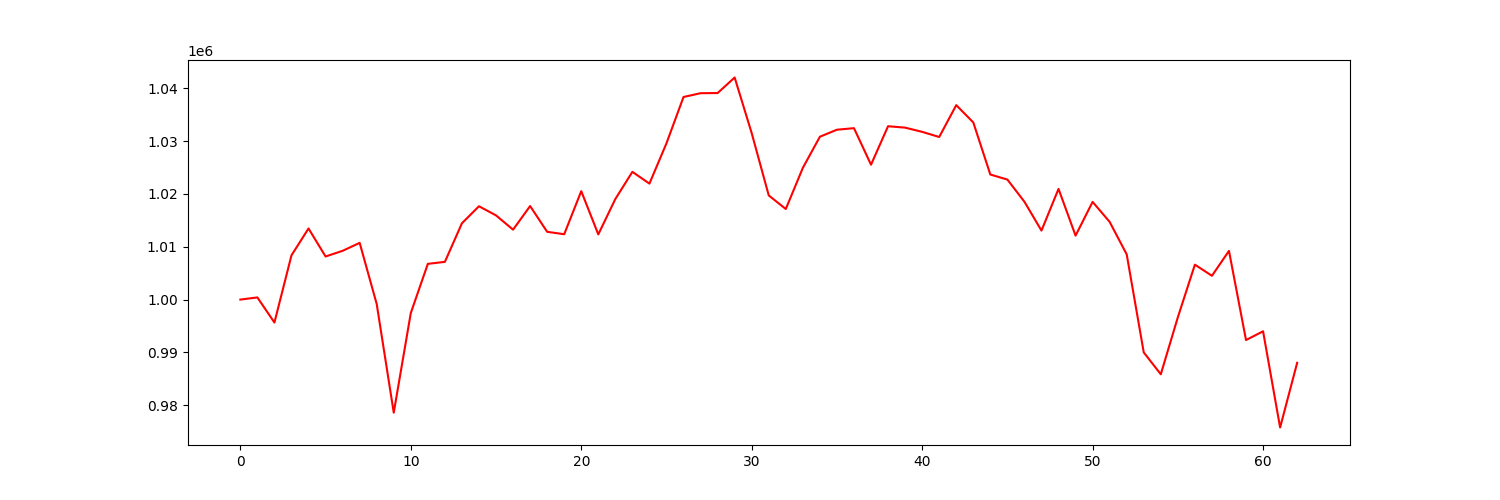

The table this chart was drawn from, first rows:
account_value, date, daily_return
1000000, 2021-07-06, 
1000408, 2021-07-07, 0.0004076
995652, 2021-07-08, -0.004754
1008374, 2021-07-09, 0.01278
1013460, 2021-07-12, 0.005045
1008155, 2021-07-13, -0.005235
1009229, 2021-07-14, 0.001065
1010734, 2021-07-15, 0.001491
999165, 2021-07-16, -0.01145
978597, 2021-07-19, -0.02059
997453, 2021-07-20, 0.01927
1006761, 2021-07-21, 0.009331
1007140, 2021-07-22, 0.0003761
1014443, 2021-07-23, 0.007252
1017666, 2021-07-26, 0.003176
1015933, 2021-07-27, -0.001703
1013234, 2021-07-28, -0.002656
1017703, 2021-07-29, 0.00441
1012827, 2021-07-30, -0.004791
1012368, 2021-08-02, -0.0004531
1020521, 2021-08-03, 0.008054
1012335, 2021-08-04, -0.008021
1019035, 2021-08-05, 0.006618
1024176, 2021-08-06, 0.005046
1021947, 2021-08-09, -0.002177
1029583, 2021-08-10, 0.007472
1038345, 2021-08-11, 0.00851
1039062, 2021-08-12, 0.0006904
1039089, 2021-08-13, 2.584343860756455e-05
1042033, 2021-08-16, 0.002834
1031494, 2021-08-17, -0.01011
1019714, 2021-08-18, -0.01142
1017140, 2021-08-19, -0.002525
1024927, 2021-08-20, 0.007657
1030823, 2021-08-23, 0.005752
1032150, 2021-08-24, 0.001287
1032443, 2021-08-25, 0.0002839
1025530, 2021-08-26, -0.006696
1032811, 2021-08-27, 0.007101
1032543, 2021-08-30, -0.0002599
1031747, 2021-08-31, -0.0007707
1030772, 2021-09-01, -0.0009455
1036799, 2021-09-02, 0.005847
1033528, 2021-09-03, -0.003155
1023670, 2021-09-07, -0.009538
1022715, 2021-09-08, -0.0009325
1018517, 2021-09-09, -0.004105
1013055, 2021-09-10, -0.005362
1020950, 2021-09-13, 0.007793
1012102, 2021-09-14, -0.008666
1018494, 2021-09-15, 0.006316
1014700, 2021-09-16, -0.003725
1008559, 2021-09-17, -0.006052
990001, 2021-09-20, -0.0184
985861, 2021-09-21, -0.004183
996650, 2021-09-22, 0.01094
1006612, 2021-09-23, 0.009995
1004503, 2021-09-24, -0.002096
1009218, 2021-09-27, 0.004694
992339, 2021-09-28, -0.01672
... 3 more rows
